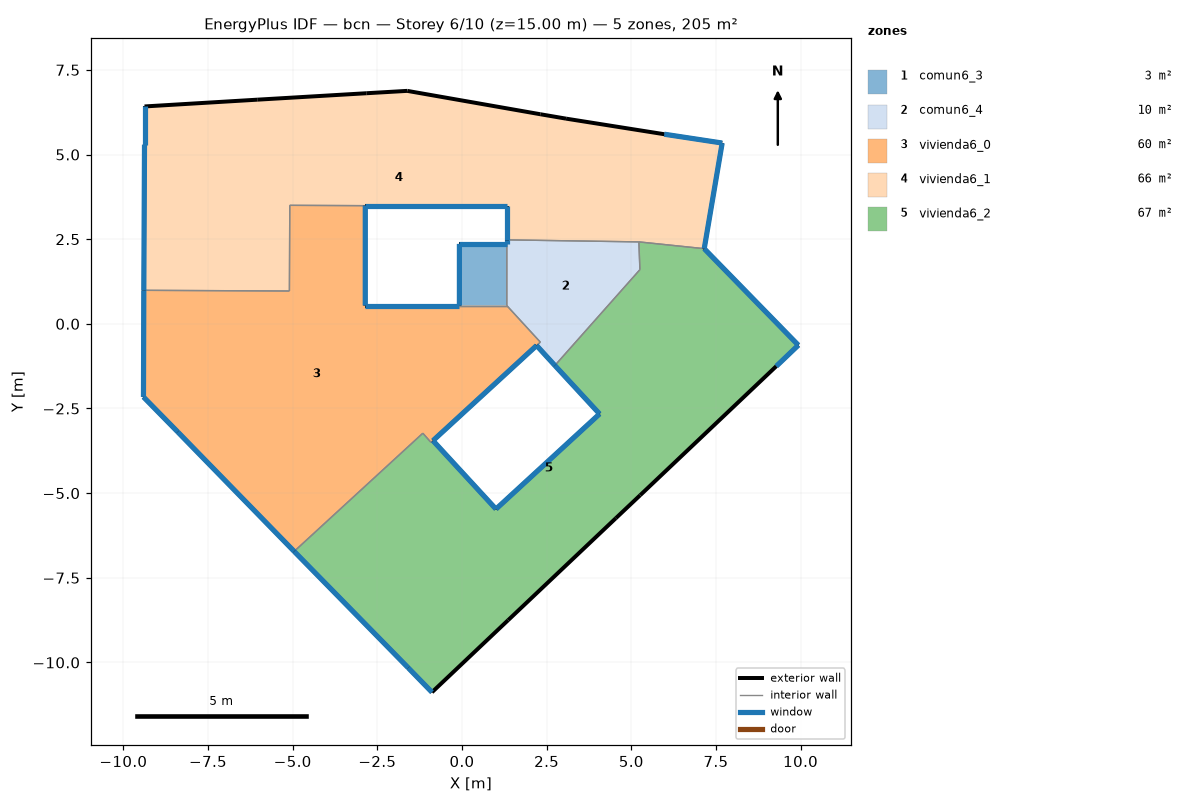
=== STOREY PLAN SPEC (per zone: floor XY polygon, exterior-wall plan segments, windows/doors) ===
zone 1: comun6_3  (2.5 m²)
  floor: (1.32, 2.36) (1.32, 0.54) (-0.08, 0.54) (-0.08, 2.36)
  exterior wall: (1.32, 2.36) – (-0.08, 2.36)  [1.4 m]
    window: (1.32, 2.36) – (-0.07, 2.36)  [0.8 m²]
  exterior wall: (-0.08, 2.36) – (-0.08, 0.54)  [1.8 m]
    window: (-0.08, 2.36) – (-0.08, 0.54)  [1.1 m²]
  interior walls: 2
zone 2: comun6_4  (9.6 m²)
  floor: (5.22, 2.42) (5.25, 1.60) (2.74, -1.23) (2.20, -0.64) (2.31, -0.54) (1.32, 0.54) (1.32, 2.36) (1.32, 2.48)
  exterior wall: (2.20, -0.64) – (2.74, -1.23)  [0.8 m]
    window: (2.20, -0.64) – (2.74, -1.23)  [0.5 m²]
  exterior wall: (1.32, 2.48) – (1.32, 2.36)  [0.1 m]
    window: (1.32, 2.48) – (1.32, 2.36)  [0.1 m²]
  interior walls: 6
zone 3: vivienda6_0  (60.3 m²)
  floor: (1.32, 0.54) (2.31, -0.54) (2.20, -0.64) (-0.86, -3.45) (-0.92, -3.50) (-1.16, -3.23) (-4.96, -6.72) (-8.40, -3.19) (-9.41, -2.16) (-9.40, 0.99) (-5.10, 0.97) (-5.09, 3.50) (-2.86, 3.49) (-2.86, 0.54) (-0.08, 0.54)
  exterior wall: (-8.40, -3.19) – (-4.96, -6.72)  [4.9 m]
    window: (-8.39, -3.19) – (-4.96, -6.72)  [3.0 m²]
  exterior wall: (-0.86, -3.45) – (2.20, -0.64)  [4.2 m]
    window: (-0.85, -3.45) – (2.20, -0.64)  [2.5 m²]
  exterior wall: (-0.08, 0.54) – (-2.86, 0.54)  [2.8 m]
    window: (-0.08, 0.54) – (-2.85, 0.54)  [1.7 m²]
  exterior wall: (-2.86, 0.54) – (-2.86, 3.49)  [3.0 m]
    window: (-2.86, 0.54) – (-2.86, 3.49)  [1.8 m²]
  exterior wall: (-9.40, 0.99) – (-9.41, -2.16)  [3.2 m]
    window: (-9.40, 0.99) – (-9.41, -2.16)  [1.9 m²]
  exterior wall: (-9.41, -2.16) – (-8.40, -3.19)  [1.4 m]
    window: (-9.41, -2.16) – (-8.40, -3.19)  [0.9 m²]
  interior walls: 9
zone 4: vivienda6_1  (65.6 m²)
  floor: (7.68, 5.34) (7.15, 2.22) (5.22, 2.42) (1.32, 2.48) (1.32, 3.49) (-2.86, 3.49) (-5.09, 3.50) (-5.10, 0.97) (-9.40, 0.99) (-9.38, 5.29) (-9.38, 6.42) (-6.05, 6.62) (-2.83, 6.81) (-1.62, 6.88) (2.31, 6.19) (3.07, 6.06) (5.97, 5.60)
  exterior wall: (-2.86, 3.49) – (1.32, 3.49)  [4.2 m]
    window: (-2.85, 3.49) – (1.32, 3.49)  [2.5 m²]
  exterior wall: (1.32, 3.49) – (1.32, 2.48)  [1.0 m]
    window: (1.32, 3.49) – (1.32, 2.48)  [0.6 m²]
  exterior wall: (7.15, 2.22) – (7.68, 5.34)  [3.2 m]
    window: (7.15, 2.22) – (7.68, 5.34)  [1.9 m²]
  exterior wall: (7.68, 5.34) – (5.97, 5.60)  [1.7 m]
    window: (7.68, 5.34) – (5.98, 5.60)  [1.0 m²]
  exterior wall: (5.97, 5.60) – (3.07, 6.06)  [2.9 m]
  exterior wall: (3.07, 6.06) – (2.31, 6.19)  [0.8 m]
  exterior wall: (2.31, 6.19) – (-1.62, 6.88)  [4.0 m]
  exterior wall: (-1.62, 6.88) – (-2.83, 6.81)  [1.2 m]
  exterior wall: (-2.83, 6.81) – (-6.05, 6.62)  [3.2 m]
  exterior wall: (-6.05, 6.62) – (-9.38, 6.42)  [3.3 m]
  exterior wall: (-9.38, 6.42) – (-9.38, 5.29)  [1.1 m]
    window: (-9.38, 6.42) – (-9.38, 5.29)  [0.7 m²]
  exterior wall: (-9.38, 5.29) – (-9.40, 0.99)  [4.3 m]
    window: (-9.38, 5.29) – (-9.40, 0.99)  [2.6 m²]
  interior walls: 5
zone 5: vivienda6_2  (67.1 m²)
  floor: (7.15, 2.22) (9.93, -0.63) (9.28, -1.25) (5.26, -5.06) (4.54, -5.74) (1.36, -8.75) (-0.89, -10.88) (-1.59, -10.16) (-4.96, -6.72) (-1.16, -3.23) (-0.92, -3.50) (-0.86, -3.45) (1.00, -5.47) (4.06, -2.66) (2.74, -1.23) (5.25, 1.60) (5.22, 2.42)
  exterior wall: (-4.96, -6.72) – (-1.59, -10.16)  [4.8 m]
    window: (-4.95, -6.72) – (-1.59, -10.16)  [2.9 m²]
  exterior wall: (-1.59, -10.16) – (-0.89, -10.88)  [1.0 m]
    window: (-1.59, -10.16) – (-0.89, -10.88)  [0.6 m²]
  exterior wall: (-0.89, -10.88) – (1.36, -8.75)  [3.1 m]
  exterior wall: (1.36, -8.75) – (4.54, -5.74)  [4.4 m]
  exterior wall: (4.54, -5.74) – (5.26, -5.06)  [1.0 m]
  exterior wall: (5.26, -5.06) – (9.28, -1.25)  [5.5 m]
  exterior wall: (9.28, -1.25) – (9.93, -0.63)  [0.9 m]
    window: (9.28, -1.25) – (9.93, -0.63)  [0.5 m²]
  exterior wall: (9.93, -0.63) – (7.15, 2.22)  [4.0 m]
    window: (9.93, -0.63) – (7.16, 2.22)  [2.4 m²]
  exterior wall: (2.74, -1.23) – (4.06, -2.66)  [1.9 m]
    window: (2.74, -1.23) – (4.06, -2.66)  [1.2 m²]
  exterior wall: (4.06, -2.66) – (1.00, -5.47)  [4.2 m]
    window: (4.06, -2.66) – (1.01, -5.47)  [2.5 m²]
  exterior wall: (1.00, -5.47) – (-0.86, -3.45)  [2.7 m]
    window: (1.00, -5.47) – (-0.86, -3.45)  [1.6 m²]
  interior walls: 6

=== DERIVED (storey summary) ===
Building: bcn
Storey: 6 of 10  (floor level z = 15.00 m)
Storey gross floor area: 205.2 m²
Zones on this storey: 5
  - comun6_3: floor 2.5 m²; exterior wall 3.2 m (9.7 m²); 2 window(s) 1.9 m²; WWR 20.0%
  - comun6_4: floor 9.6 m²; exterior wall 0.9 m (2.8 m²); 2 window(s) 0.6 m²; WWR 20.0%
  - vivienda6_0: floor 60.3 m²; exterior wall 19.4 m (58.2 m²); 6 window(s) 11.6 m²; WWR 20.0%
  - vivienda6_1: floor 65.6 m²; exterior wall 31.0 m (93.0 m²); 6 window(s) 9.3 m²; WWR 10.0%
  - vivienda6_2: floor 67.1 m²; exterior wall 33.6 m (100.7 m²); 7 window(s) 11.7 m²; WWR 11.6%
Zone adjacency (shared interzone walls):
  - comun6_3 ↔ comun6_4
  - comun6_3 ↔ vivienda6_0
  - comun6_4 ↔ vivienda6_0
  - comun6_4 ↔ vivienda6_1
  - comun6_4 ↔ vivienda6_2
  - vivienda6_0 ↔ vivienda6_1
  - vivienda6_0 ↔ vivienda6_2
  - vivienda6_1 ↔ vivienda6_2